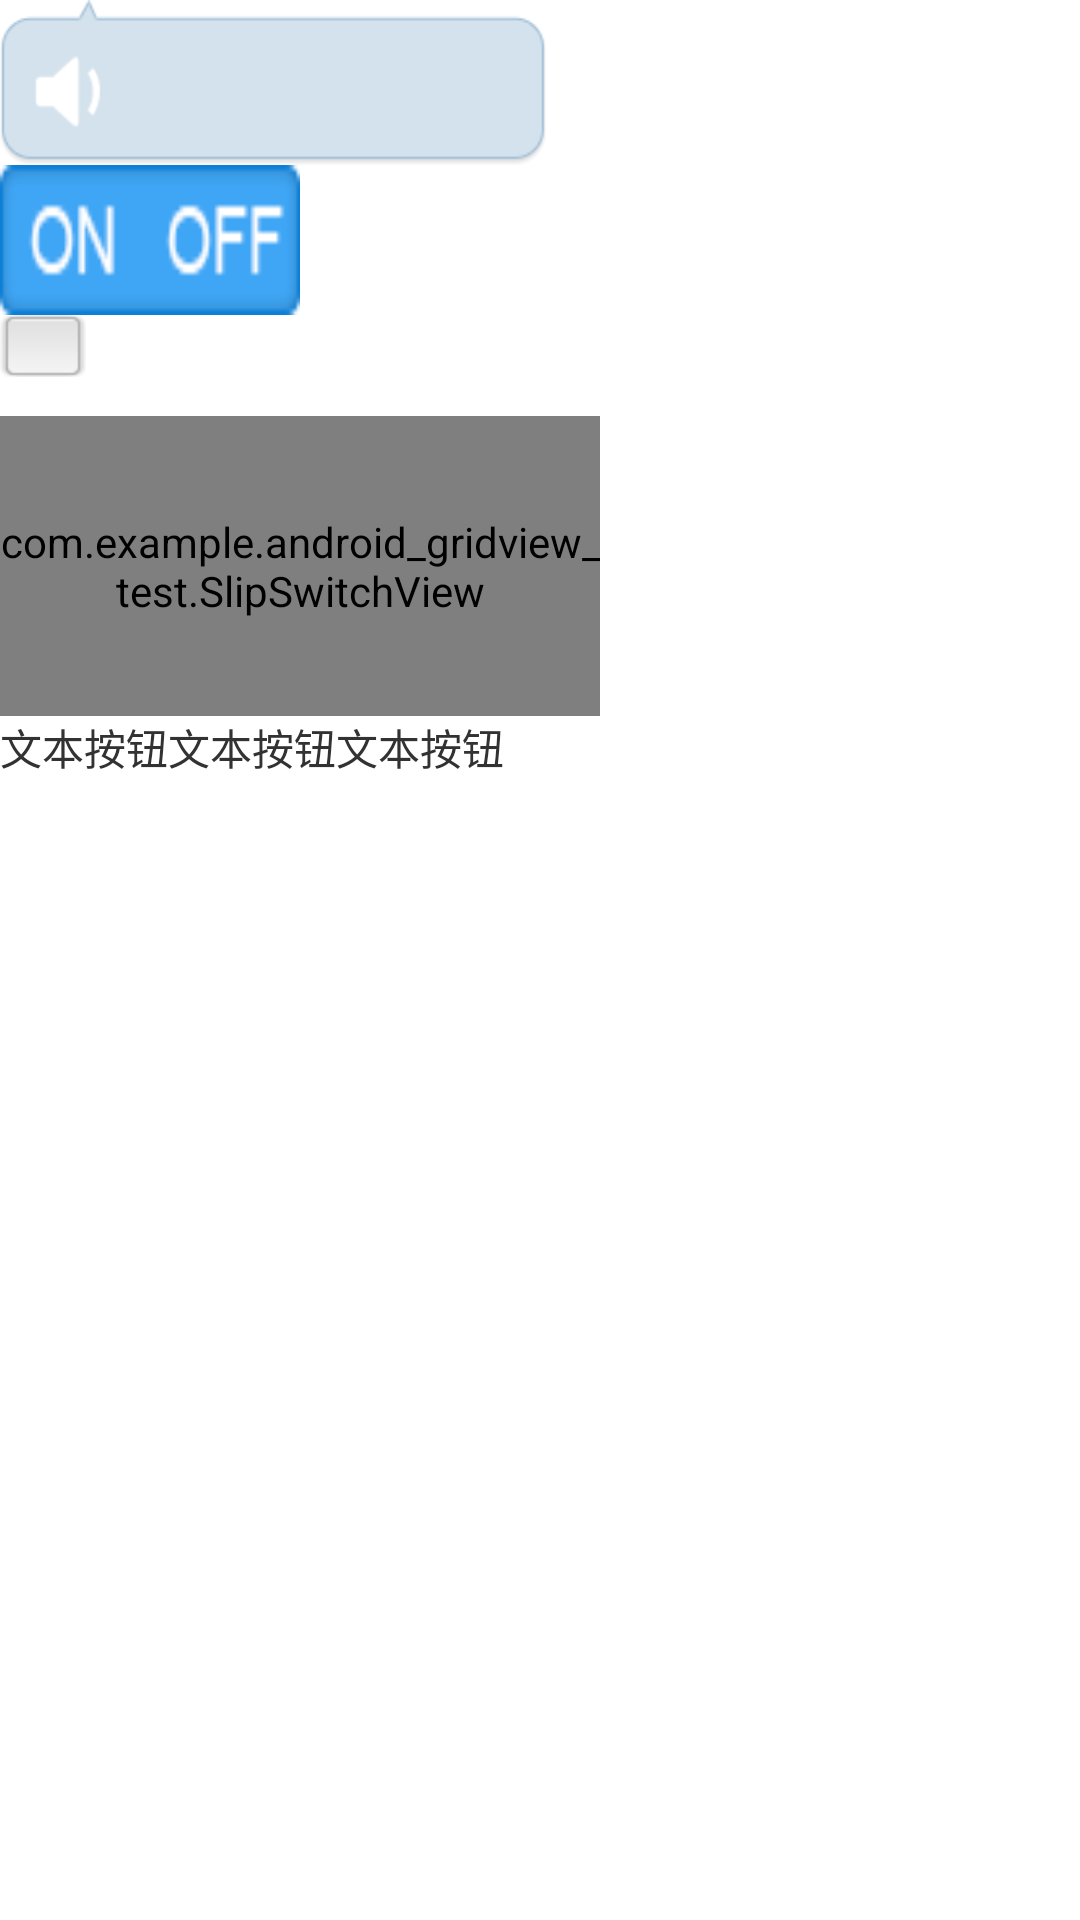

Layout XML and referenced resources for this Android screen:
<!-- AndroidManifest.xml: application theme AppTheme -->
<!-- res/layout/activity_test_anim.xml -->
<?xml version="1.0" encoding="utf-8"?>

<LinearLayout xmlns:android="http://schemas.android.com/apk/res/android"
    android:layout_width="match_parent"
    android:layout_height="match_parent"
    android:orientation="vertical" >

    <ProgressBar
        android:id="@+id/progress_cloud_bar"
        style="@style/progress_cloud_anim_style"
        android:layout_width="182dp"
        android:layout_height="55dp"
        android:visibility="visible" />
    
    <ImageView 
        android:id="@+id/iv_slip_off_on"
         android:layout_width="100dip"
        android:layout_height="50dip"
        android:background="@drawable/slip_off_on"
        />
    
    <ImageView 
        android:id="@+id/iv_slip_bar"
         android:layout_width="wrap_content"
        android:layout_height="wrap_content"
         android:background="@drawable/slip_bar"
        />
    
    

    <com.example.android_gridview_test.SlipSwitchView
        android:id="@+id/view_switchview"
        android:layout_width="200dp"
        android:layout_height="100dp"
        android:layout_marginRight="20dip"
        android:layout_marginTop="13dip" />  
        
    <TextView 
        android:id="@+id/tv"
         android:layout_width="200dp"
        android:layout_height="100dp"
        android:text="文本按钮文本按钮文本按钮"
        />

</LinearLayout>
<!-- resources referenced by this layout -->
<resources>
  <!-- drawable slip_bar: png bitmap (drawable-hdpi, 1332 bytes) -->
  <!-- drawable slip_off_on: png bitmap (drawable-hdpi, 1951 bytes) -->
  <style name="progress_cloud_anim_style" parent="@android:style/Widget.ProgressBar">
          <item name="android:indeterminateDrawable">@drawable/progress_cloud_icon</item>
      </style>
  <style name="AppTheme" parent="AppBaseTheme">
          
      </style>
  <!-- drawable progress_cloud_icon (drawable) -->
  <?xml version="1.0" encoding="utf-8"?>
  <animation-list android:oneshot="false"
  	xmlns:android="http://schemas.android.com/apk/res/android">
  	<item android:duration="270" android:drawable="@drawable/soun_content_play1" />
  	<item android:duration="270" android:drawable="@drawable/soun_content_play2" />
  	<item android:duration="270" android:drawable="@drawable/soun_content_play3" />
  </animation-list>
  <style name="AppBaseTheme" parent="android:Theme.Light">
          
      </style>
  <!-- drawable soun_content_play1: png bitmap (drawable-hdpi, 3145 bytes) -->
  <!-- drawable soun_content_play2: png bitmap (drawable-hdpi, 3566 bytes) -->
  <!-- drawable soun_content_play3: png bitmap (drawable-hdpi, 4065 bytes) -->
</resources>
